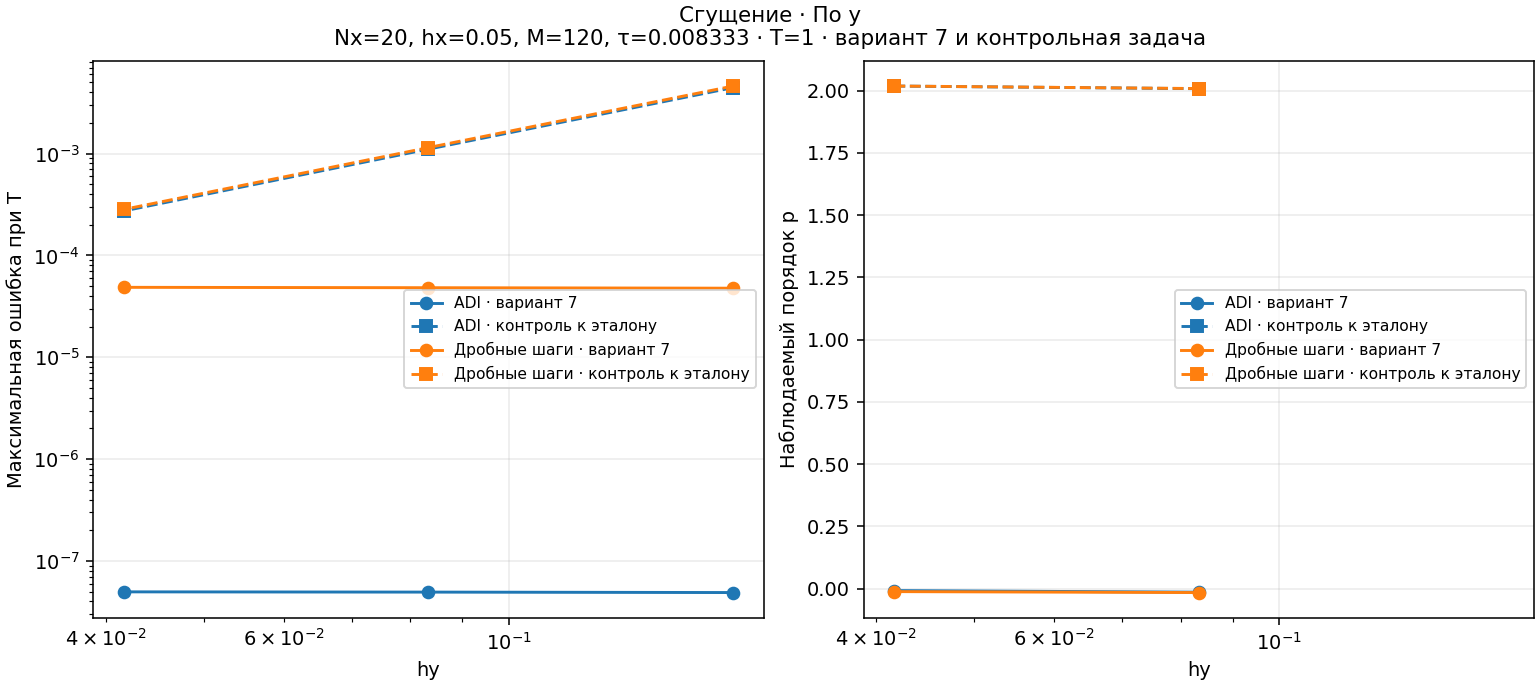

The table this chart was drawn from, first rows:
Метод, Nx, Ny, M, T, hx, hy, τ, s, E(T), E_ref(T), Разность эталонов, Интервалы эталона, p, p_ref
Переменные направления (ADI), 20, 6, 120, 1.0, 0.05, 0.1667, 0.008333, 0.1667, 4.893843538744669e-08, 0.004445, 1.2996843649082379e-05, 192, , 
Переменные направления (ADI), 20, 12, 120, 1.0, 0.05, 0.08333, 0.008333, 0.08333, 4.9437486909775785e-08, 0.001106, 1.2996843649082379e-05, 192, -0.01464, 2.007
Переменные направления (ADI), 20, 24, 120, 1.0, 0.05, 0.04167, 0.008333, 0.04167, 4.9719675626613835e-08, 0.000273, 1.2996843649082379e-05, 192, -0.008211, 2.018
Дробные шаги, 20, 6, 120, 1.0, 0.05, 0.1667, 0.008333, 0.1667, 4.764988540073567e-05, 0.004605, 1.3458339057859092e-05, 192, , 
Дробные шаги, 20, 12, 120, 1.0, 0.05, 0.08333, 0.008333, 0.08333, 4.818452638291615e-05, 0.001145, 1.3458339057859092e-05, 192, -0.0161, 2.008
Дробные шаги, 20, 24, 120, 1.0, 0.05, 0.04167, 0.008333, 0.04167, 4.859708760374115e-05, 0.0002827, 1.3458339057859092e-05, 192, -0.0123, 2.018
